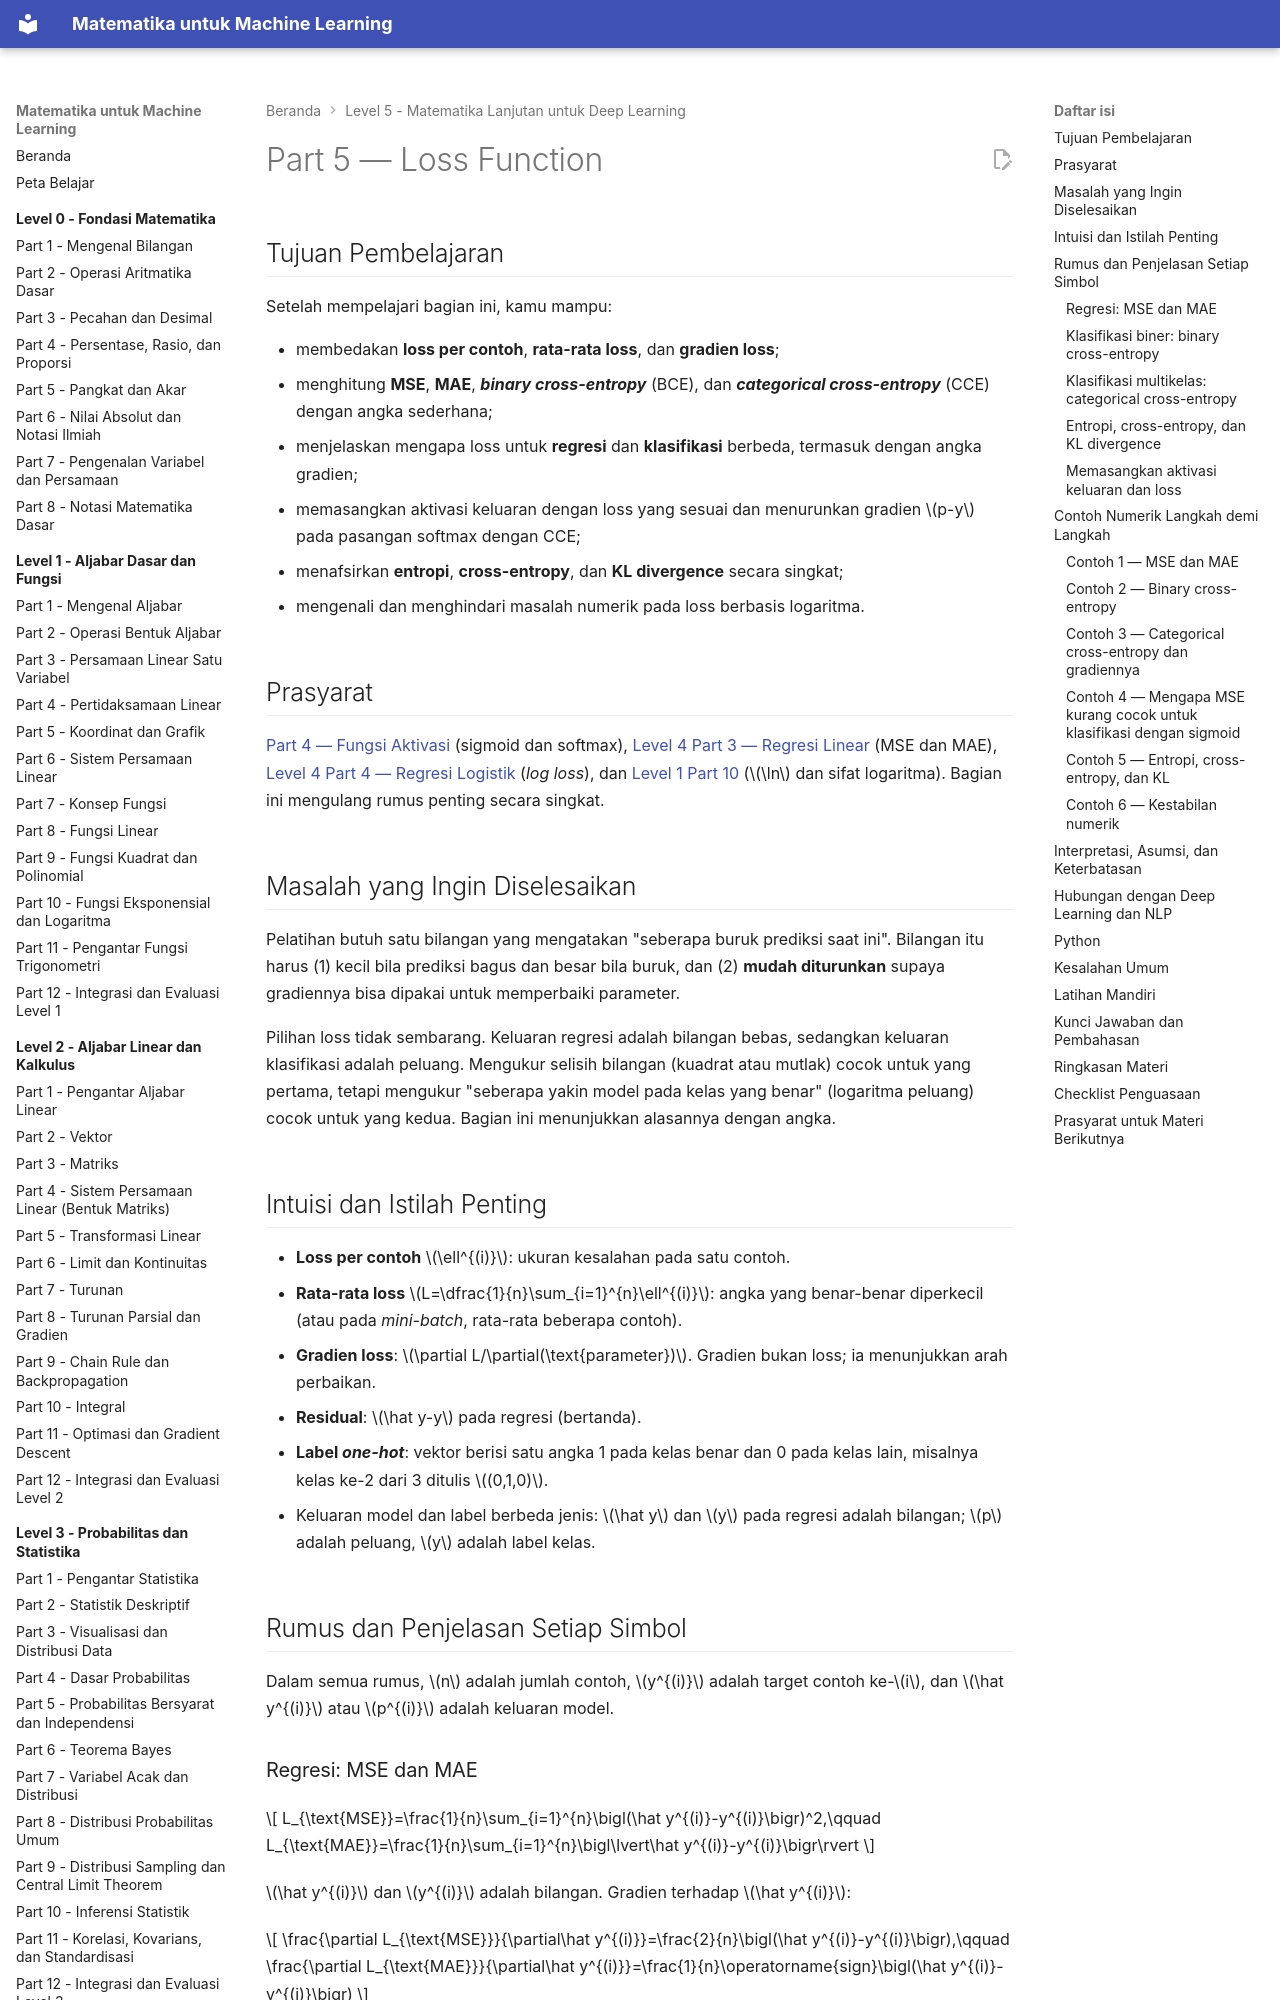

repository: TopekoX/matematika-machine-learning · page: level-5-matematika-lanjutan-deep-learning/05-loss-function/index.html · generator: mkdocs

# Part 5 — Loss Function

## Tujuan Pembelajaran

Setelah mempelajari bagian ini, kamu mampu:

- membedakan **loss per contoh**, **rata-rata loss**, dan **gradien loss**;
- menghitung **MSE**, **MAE**, ***binary cross-entropy*** (BCE), dan ***categorical cross-entropy*** (CCE) dengan angka sederhana;
- menjelaskan mengapa loss untuk **regresi** dan **klasifikasi** berbeda, termasuk dengan angka gradien;
- memasangkan aktivasi keluaran dengan loss yang sesuai dan menurunkan gradien $p-y$ pada pasangan softmax dengan CCE;
- menafsirkan **entropi**, **cross-entropy**, dan **KL divergence** secara singkat;
- mengenali dan menghindari masalah numerik pada loss berbasis logaritma.

## Prasyarat

[Part 4 — Fungsi Aktivasi](04-fungsi-aktivasi.md) (sigmoid dan softmax), [Level 4 Part 3 — Regresi Linear](../level-4-matematika-ml-klasik/03-regresi-linear.md) (MSE dan MAE), [Level 4 Part 4 — Regresi Logistik](../level-4-matematika-ml-klasik/04-regresi-logistik.md) (*log loss*), dan [Level 1 Part 10](../level-1-aljabar-dasar-dan-fungsi/10-fungsi-eksponensial-dan-logaritma.md) ($\ln$ dan sifat logaritma). Bagian ini mengulang rumus penting secara singkat.

## Masalah yang Ingin Diselesaikan

Pelatihan butuh satu bilangan yang mengatakan "seberapa buruk prediksi saat ini". Bilangan itu harus (1) kecil bila prediksi bagus dan besar bila buruk, dan (2) **mudah diturunkan** supaya gradiennya bisa dipakai untuk memperbaiki parameter.

Pilihan loss tidak sembarang. Keluaran regresi adalah bilangan bebas, sedangkan keluaran klasifikasi adalah peluang. Mengukur selisih bilangan (kuadrat atau mutlak) cocok untuk yang pertama, tetapi mengukur "seberapa yakin model pada kelas yang benar" (logaritma peluang) cocok untuk yang kedua. Bagian ini menunjukkan alasannya dengan angka.

## Intuisi dan Istilah Penting

- **Loss per contoh** $\ell^{(i)}$: ukuran kesalahan pada satu contoh.
- **Rata-rata loss** $L=\dfrac{1}{n}\sum_{i=1}^{n}\ell^{(i)}$: angka yang benar-benar diperkecil (atau pada *mini-batch*, rata-rata beberapa contoh).
- **Gradien loss**: $\partial L/\partial(\text{parameter})$. Gradien bukan loss; ia menunjukkan arah perbaikan.
- **Residual**: $\hat y-y$ pada regresi (bertanda).
- **Label *one-hot***: vektor berisi satu angka 1 pada kelas benar dan 0 pada kelas lain, misalnya kelas ke-2 dari 3 ditulis $(0,1,0)$.
- Keluaran model dan label berbeda jenis: $\hat y$ dan $y$ pada regresi adalah bilangan; $p$ adalah peluang, $y$ adalah label kelas.

## Rumus dan Penjelasan Setiap Simbol

Dalam semua rumus, $n$ adalah jumlah contoh, $y^{(i)}$ adalah target contoh ke-$i$, dan $\hat y^{(i)}$ atau $p^{(i)}$ adalah keluaran model.

### Regresi: MSE dan MAE

$$
L_{\text{MSE}}=\frac{1}{n}\sum_{i=1}^{n}\bigl(\hat y^{(i)}-y^{(i)}\bigr)^2,\qquad
L_{\text{MAE}}=\frac{1}{n}\sum_{i=1}^{n}\bigl\lvert\hat y^{(i)}-y^{(i)}\bigr\rvert
$$

$\hat y^{(i)}$ dan $y^{(i)}$ adalah bilangan. Gradien terhadap $\hat y^{(i)}$:

$$
\frac{\partial L_{\text{MSE}}}{\partial\hat y^{(i)}}=\frac{2}{n}\bigl(\hat y^{(i)}-y^{(i)}\bigr),\qquad
\frac{\partial L_{\text{MAE}}}{\partial\hat y^{(i)}}=\frac{1}{n}\operatorname{sign}\bigl(\hat y^{(i)}-y^{(i)}\bigr)
$$

Gradien MSE **proporsional dengan besar kesalahan** (kesalahan besar mendapat koreksi besar, dan kesalahan besar mendominasi). Gradien MAE selalu berukuran $1/n$ (kecuali tepat di $0$, di mana turunan tidak terdefinisi), sehingga lebih tahan terhadap pencilan tetapi tidak mengecil saat mendekati target. Keluaran regresi biasanya memakai aktivasi identitas.
